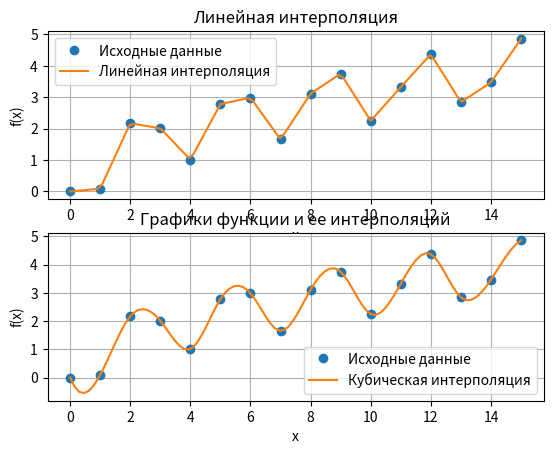

The matplotlib source for this figure:
import numpy as np
import matplotlib.pyplot as plt
from scipy.interpolate import interp1d

# Определяем функцию
def f(x):
    return(-np.sin(2*x)) + np.sqrt(x)


if __name__ == "__main__":
    # Создаем массив значений x
    x_data = np.arange(0, 16)

    # Вычисляем значения функции в заданных точках
    y_data = f(x_data)

    # Создаем массив точек для интерполяции
    x_interp = np.linspace(0, 15, 100)

    # Линейная интерполяция
    f_linear = interp1d(x_data, y_data, kind='linear')
    y_linear = f_linear(x_interp)

    # Кубическая интерполяция
    f_cubic = interp1d(x_data, y_data, kind='cubic')
    y_cubic = f_cubic(x_interp)

    fig = plt.figure()

    ax1 = fig.add_subplot(2, 1, 1)
    ax2 = fig.add_subplot(2, 1, 2)

    # Построение графиков
    ax1.plot(x_data, y_data, 'o', label='Исходные данные')
    ax1.plot(x_interp, y_linear, label='Линейная интерполяция')
    ax1.legend()
    ax1.set_xlabel('x')
    ax1.set_ylabel('f(x)')
    ax1.set_title('Линейная интерполяция')
    ax1.grid(True)

    ax2.plot(x_data, y_data, 'o', label='Исходные данные')
    ax2.plot(x_interp, y_cubic, label='Кубическая интерполяция')
    ax2.legend()
    ax2.set_xlabel('x')
    ax2.set_ylabel('f(x)')
    ax2.set_title('Кубическая интерполяция')
    ax2.grid(True)

    plt.title('Графики функции и ее интерполяций')
    plt.show()
